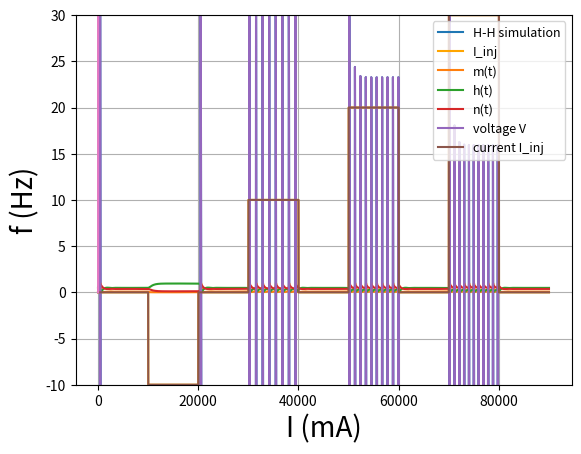

This chart was generated by the following Python code:
import numpy as np
import matplotlib.pyplot as plt


class HodgkinHuxley:

    def __init__(self, eta=0.01, Cm=1.0, gNa=120.0, gK=36.0, gL=0.3, ENa=55.0, EK=-72.0, EL=-49.387):
        self.eta = eta  # デルタ
        self.Cm = Cm  # 膜容量(uF/cm^2)
        self.gNa = gNa  # Na+ の最大コンダクタンス(mS/cm^2)
        self.gK = gK  # K+ の最大コンダクタンス(mS/cm^2)
        self.gL = gL  # 漏れイオンの最大コンダクタンス(mS/cm^2)
        self.ENa = ENa  # Na+ の平衡電位(mV)
        self.EK = EK  # K+ の平衡電位(mV)
        self.EL = EL  # 漏れイオンの平衡電位(mV)

        self.V = -65.0  # 静止膜電位は任意の値をとれる. -Vを-(V+65)に変更
        self.m = 0.05
        self.h = 0.6
        self.n = 0.32

    def alpha_m(self):
        return 0.1 * (self.V + 40.0) / (1.0 - np.exp(-(self.V + 40.0) / 10.0))

    def beta_m(self):
        return 4.0 * np.exp(-(self.V + 65.0) / 18.0)

    def alpha_h(self):
        return 0.07 * np.exp(-(self.V + 65.0) / 20.0)

    def beta_h(self):
        return 1.0 / (1.0 + np.exp(-(self.V + 35.0) / 10.0))

    def alpha_n(self):
        return 0.01 * (self.V + 55.0) / (1.0 - np.exp(-(self.V + 55.0) / 10.0))

    def beta_n(self):
        return 0.125 * np.exp(-(self.V + 65.0) / 80.0)

    def INa(self):
        return self.gNa * self.m ** 3 * self.h * (self.V - self.ENa)

    def IK(self):
        return self.gK * self.n ** 4 * (self.V - self.EK)

    def IL(self):
        return self.gL * (self.V - self.EL)

    def step(self, I_inj=0):
        self.m += (self.alpha_m() * (1.0 - self.m) - self.beta_m() * self.m) * self.eta
        self.h += (self.alpha_h() * (1.0 - self.h) - self.beta_h() * self.h) * self.eta
        self.n += (self.alpha_n() * (1.0 - self.n) - self.beta_n() * self.n) * self.eta
        self.V += ((I_inj - self.INa() - self.IK() - self.IL()) / self.Cm) * self.eta
        return self.m, self.h, self.n, self.V


def generate_I_inj(t):
    t = t / 10
    return -10 * (t > 1000) + 10 * (t > 2000) + 10 * (t > 3000) - 10 * (t > 4000) \
           + 20 * (t > 5000) - 20 * (t > 6000) + 30 * (t > 7000) - 30 * (t > 8000)

def fi_curve():
    HH_fi = HodgkinHuxley(eta=0.05)

    T = 1000  # run length (ms)
    steps = int(T / 0.05)
    n = 10

    I_inj_fi = np.linspace(0, 20, n)  # range of current (mA)
    rate = np.zeros(n)  # to store spike

    for i, I in enumerate(I_inj_fi):
        t = np.arange(0, steps)
        I_ext = np.zeros(steps)
        I_ext[:] = I

        V_list = np.empty(0)
        for j in I_ext:
            result = HH_fi.step(j)
            V_list = np.append(V_list, result[3])
        for j in range(200):
            V_list[j] = -65
        spike = (V_list[1:] < 0) & (V_list[:-1] >= 0)  # zero crossing
        rate[i] = sum(spike) * 1000 / T

    plt.plot(I_inj_fi, rate)  # F-U curve
    plt.ylabel("f (Hz)");
    plt.xlabel("I (mA)");
    plt.grid()
    plt.show()


def main():
    HH = HodgkinHuxley()

    steps = 90000
    t = np.arange(0, steps)
    I_inj = generate_I_inj(t)
    m_list = []
    h_list = []
    n_list = []
    V_list = []
    for i in I_inj:
        result = HH.step(i)
        m_list.append(result[0])
        h_list.append(result[1])
        n_list.append(result[2])
        V_list.append(result[3])
    plt.plot(t, V_list, label='H-H simulation')
    plt.xlabel('t[ms]')
    plt.ylabel('V[mV]')
    plt.legend()
    plt.grid()
    plt.show()

    plt.plot(t, I_inj, label='I_inj', c='orange')
    plt.ylim(-10, 30)
    plt.xlabel('t[ms]')
    plt.ylabel('I[mA]')
    plt.legend()
    plt.grid()
    plt.show()

    plt.plot(t, m_list, label='m(t)')
    plt.plot(t, h_list, label='h(t)')
    plt.plot(t, n_list, label='n(t)')
    plt.xlabel('t[ms]')
    plt.ylabel('V[mV]')
    plt.legend()
    plt.grid()
    plt.show()

    plt.xlabel("t (ms)", fontsize=20)
    plt.ylabel("V, I", fontsize=20)
    plt.plot(t, V_list, '-', label="voltage V")
    plt.plot(t, I_inj, '-', label="current I_inj")
    plt.legend(fontsize=9, loc="upper right")
    plt.grid()
    plt.show()

    fi_curve()

if __name__ == '__main__':
    main()